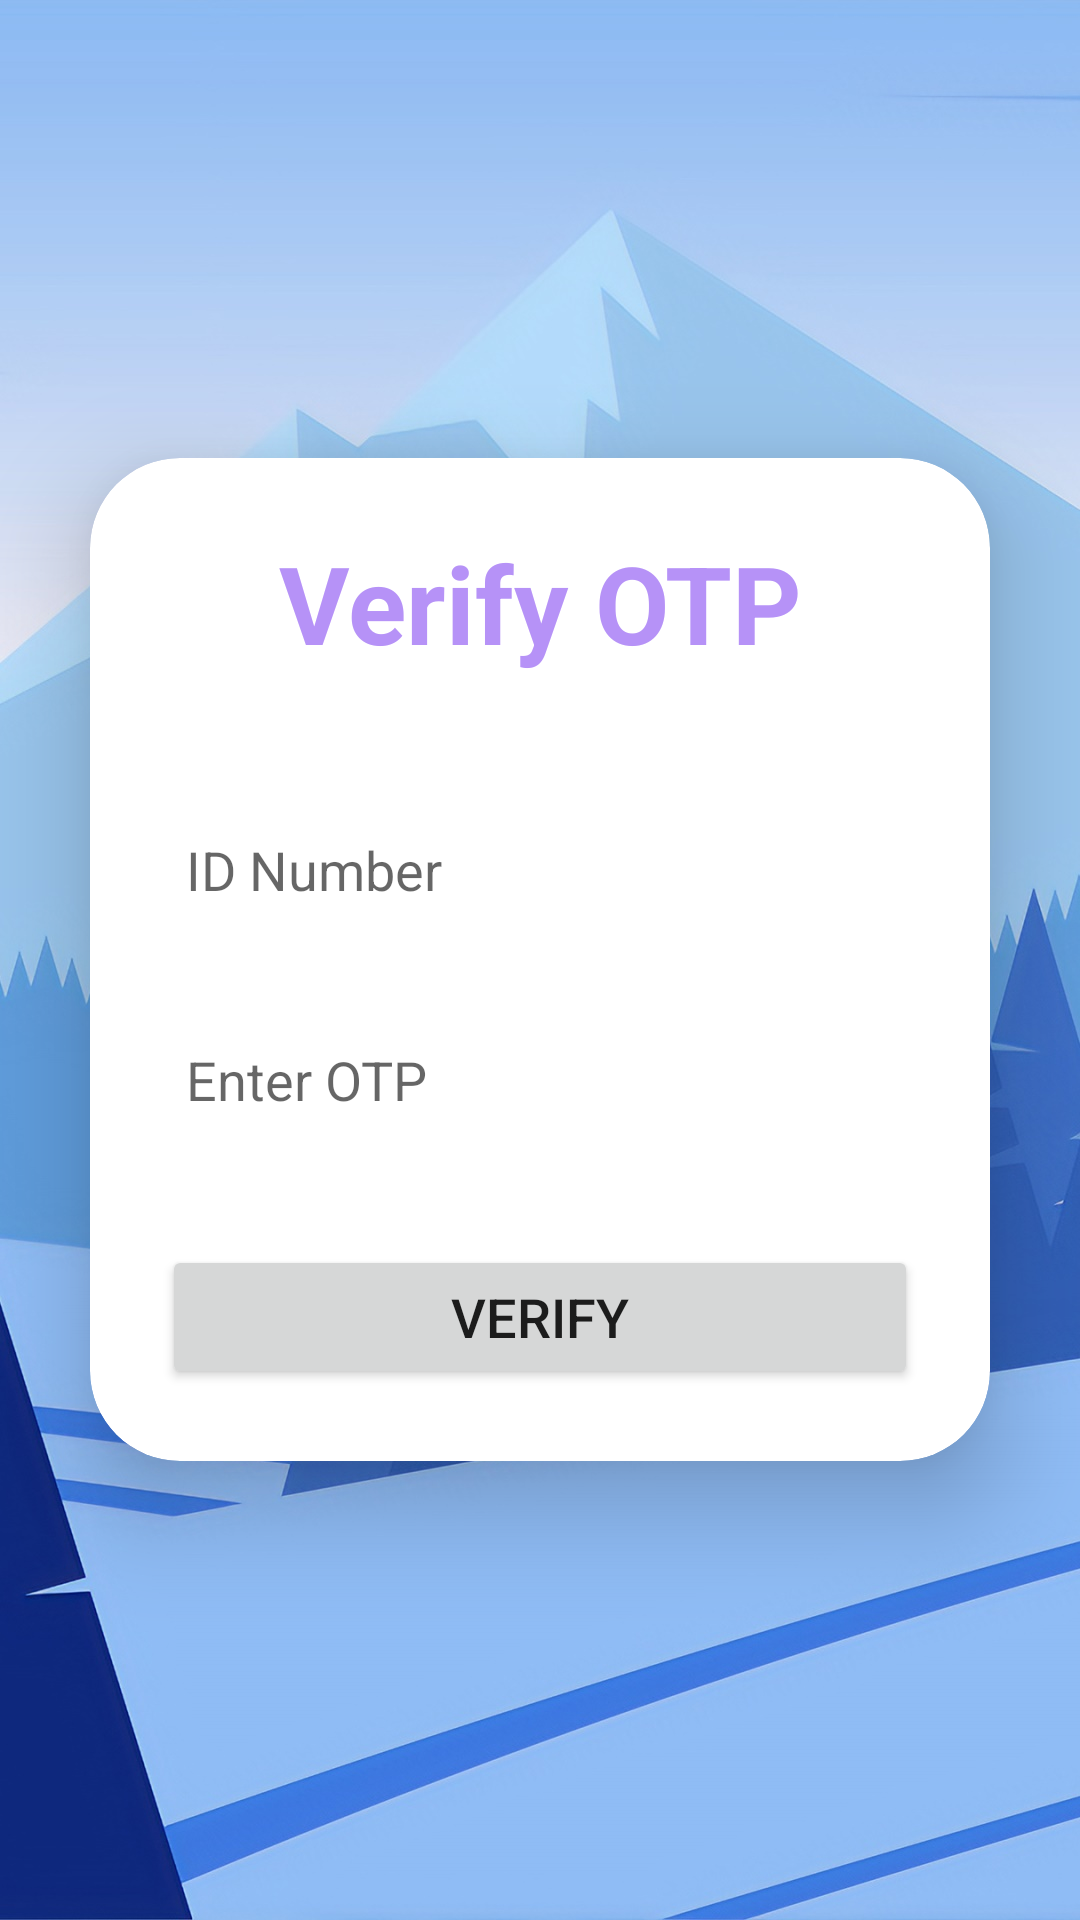

Produce the Android XML layout that renders to this screen, including the resource entries it uses.
<!-- AndroidManifest.xml: application theme Theme.CodeLink -->
<!-- res/layout/activity_verify.xml -->
<?xml version="1.0" encoding="utf-8"?>
<LinearLayout xmlns:android="http://schemas.android.com/apk/res/android"
    xmlns:app="http://schemas.android.com/apk/res-auto"
    xmlns:tools="http://schemas.android.com/tools"
    android:layout_width="match_parent"
    android:layout_height="match_parent"
    android:background="@drawable/pic2"
    android:gravity="center"
    android:orientation="vertical"
    tools:context=".VerifyActivity">

    <androidx.cardview.widget.CardView
        android:layout_width="match_parent"
        android:layout_height="wrap_content"
        android:layout_margin="30dp"
        app:cardCornerRadius="30dp"
        app:cardElevation="20dp">

        <ScrollView
            android:layout_width="match_parent"
            android:layout_height="match_parent">

            <LinearLayout
                android:layout_width="match_parent"
                android:layout_height="wrap_content"
                android:layout_gravity="center_horizontal"
                android:background="@drawable/lavender_border"
                android:orientation="vertical"
                android:padding="24dp">

                <TextView
                    android:layout_width="match_parent"
                    android:layout_height="wrap_content"
                    android:text="Verify OTP"
                    android:textAlignment="center"
                    android:textColor="@color/lavender"
                    android:textSize="36sp"
                    android:textStyle="bold" />

                <EditText
                    android:id="@+id/AccountIDNum"
                    android:layout_width="match_parent"
                    android:layout_height="50dp"
                    android:layout_marginTop="40dp"
                    android:background="@drawable/lavender_border"
                    android:drawableLeft="@drawable/baseline_lock_24"
                    android:drawablePadding="8dp"
                    android:hint="ID Number"
                    android:padding="8dp"
                    android:textColor="@color/black" />

                <EditText
                    android:id="@+id/OTP"
                    android:layout_width="match_parent"
                    android:layout_height="50dp"
                    android:layout_marginTop="20dp"
                    android:background="@drawable/lavender_border"
                    android:drawableLeft="@drawable/baseline_lock_24"
                    android:drawablePadding="8dp"
                    android:hint="Enter OTP"
                    android:padding="8dp"
                    android:textColor="@color/black" />

                <Button
                    android:id="@+id/verify_button"
                    android:layout_width="match_parent"
                    android:layout_height="wrap_content"
                    android:layout_marginTop="30dp"
                    android:text="VERIFY"
                    android:textSize="18sp"
                    app:cornerRadius="20dp" />












            </LinearLayout>
        </ScrollView>

    </androidx.cardview.widget.CardView>

</LinearLayout>
<!-- resources referenced by this layout -->
<resources>
  <color name="black">#FF000000</color>
  <color name="lavender">#B692f7</color>
  <!-- drawable pic2: jpg bitmap (drawable, 179475 bytes) -->
  <style name="Theme.CodeLink" parent="Theme.MaterialComponents.DayNight.DarkActionBar">
          
          <item name="colorPrimary">@color/lavender</item>
          <item name="colorPrimaryVariant">@color/lavender</item>
          <item name="colorOnPrimary">@color/white</item>
          
          <item name="colorSecondary">@color/teal_200</item>
          <item name="colorSecondaryVariant">@color/teal_700</item>
          <item name="colorOnSecondary">@color/black</item>
          
          <item name="android:statusBarColor" tools:targetApi="21">?attr/colorPrimaryVariant</item>
          
      </style>
  <color name="white">#FFFFFFFF</color>
  <color name="teal_200">#FF03DAC5</color>
  <color name="teal_700">#FF018786</color>
</resources>
